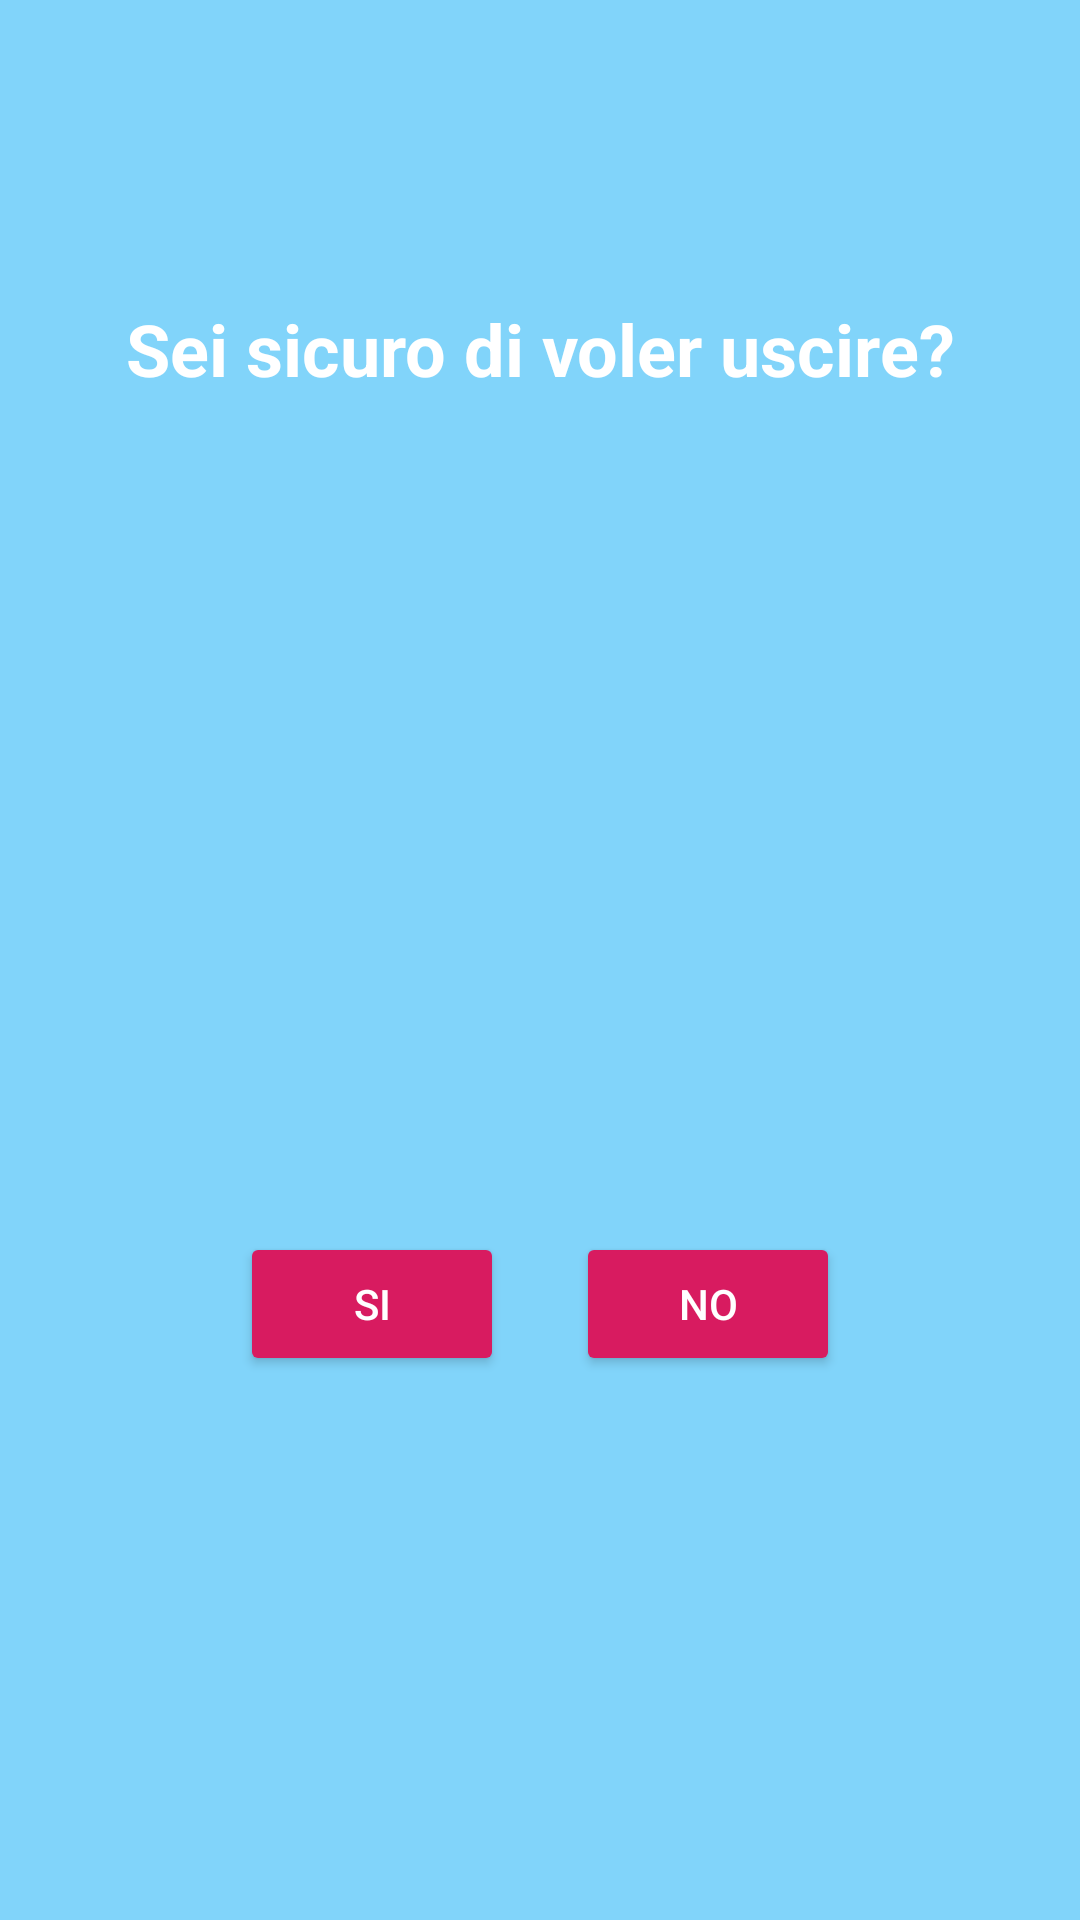

Write the Android layout XML for this screen, with the resource values it uses.
<!-- AndroidManifest.xml: application theme AppTheme -->
<!-- res/layout/fragment_logout.xml -->
<?xml version="1.0" encoding="utf-8"?>
<androidx.constraintlayout.widget.ConstraintLayout xmlns:android="http://schemas.android.com/apk/res/android"
    xmlns:app="http://schemas.android.com/apk/res-auto"
    xmlns:tools="http://schemas.android.com/tools"
    android:layout_width="match_parent"
    android:layout_height="match_parent"
    android:background="#81D4FA"
    android:orientation="vertical">

    <TextView
        android:id="@+id/textView11"
        android:layout_width="match_parent"
        android:layout_height="wrap_content"
        android:layout_marginTop="100dp"
        android:text="@string/logout"
        android:textAlignment="center"
        android:textColor="#FFFFFF"
        android:textSize="24sp"
        android:textStyle="bold"
        app:layout_constraintEnd_toEndOf="parent"
        app:layout_constraintStart_toStartOf="parent"
        app:layout_constraintTop_toTopOf="parent" />

    <Button
        android:id="@+id/button1"
        style="@style/Widget.AppCompat.Button.Colored"
        android:layout_width="wrap_content"
        android:layout_height="wrap_content"
        android:layout_marginStart="80dp"
        android:layout_marginBottom="132dp"
        android:text="@string/si"
        app:layout_constraintBottom_toBottomOf="parent"
        app:layout_constraintStart_toStartOf="parent"
        app:layout_constraintTop_toBottomOf="@+id/textView11"
        app:layout_constraintVertical_bias="0.849" />

    <Button
        android:id="@+id/button2"
        style="@style/Widget.AppCompat.Button.Colored"
        android:layout_width="wrap_content"
        android:layout_height="wrap_content"
        android:layout_marginEnd="80dp"
        android:layout_marginBottom="132dp"
        android:text="@string/no"
        app:layout_constraintBottom_toBottomOf="parent"
        app:layout_constraintEnd_toEndOf="parent"
        app:layout_constraintTop_toBottomOf="@+id/textView11"
        app:layout_constraintVertical_bias="0.849" />

</androidx.constraintlayout.widget.ConstraintLayout>
<!-- resources referenced by this layout -->
<resources>
  <string name="logout">Sei sicuro di voler uscire?</string>
  <string name="no">No</string>
  <string name="si">Si</string>
  <style name="AppTheme" parent="Theme.AppCompat.Light.NoActionBar">
          
          <item name="colorPrimary">@color/colorPrimary</item>
          <item name="colorPrimaryDark">@color/colorPrimaryDark</item>
          <item name="colorAccent">@color/colorAccent</item>
      </style>
  <color name="colorPrimary">#008577</color>
  <color name="colorPrimaryDark">#00574B</color>
  <color name="colorAccent">#D81B60</color>
</resources>
